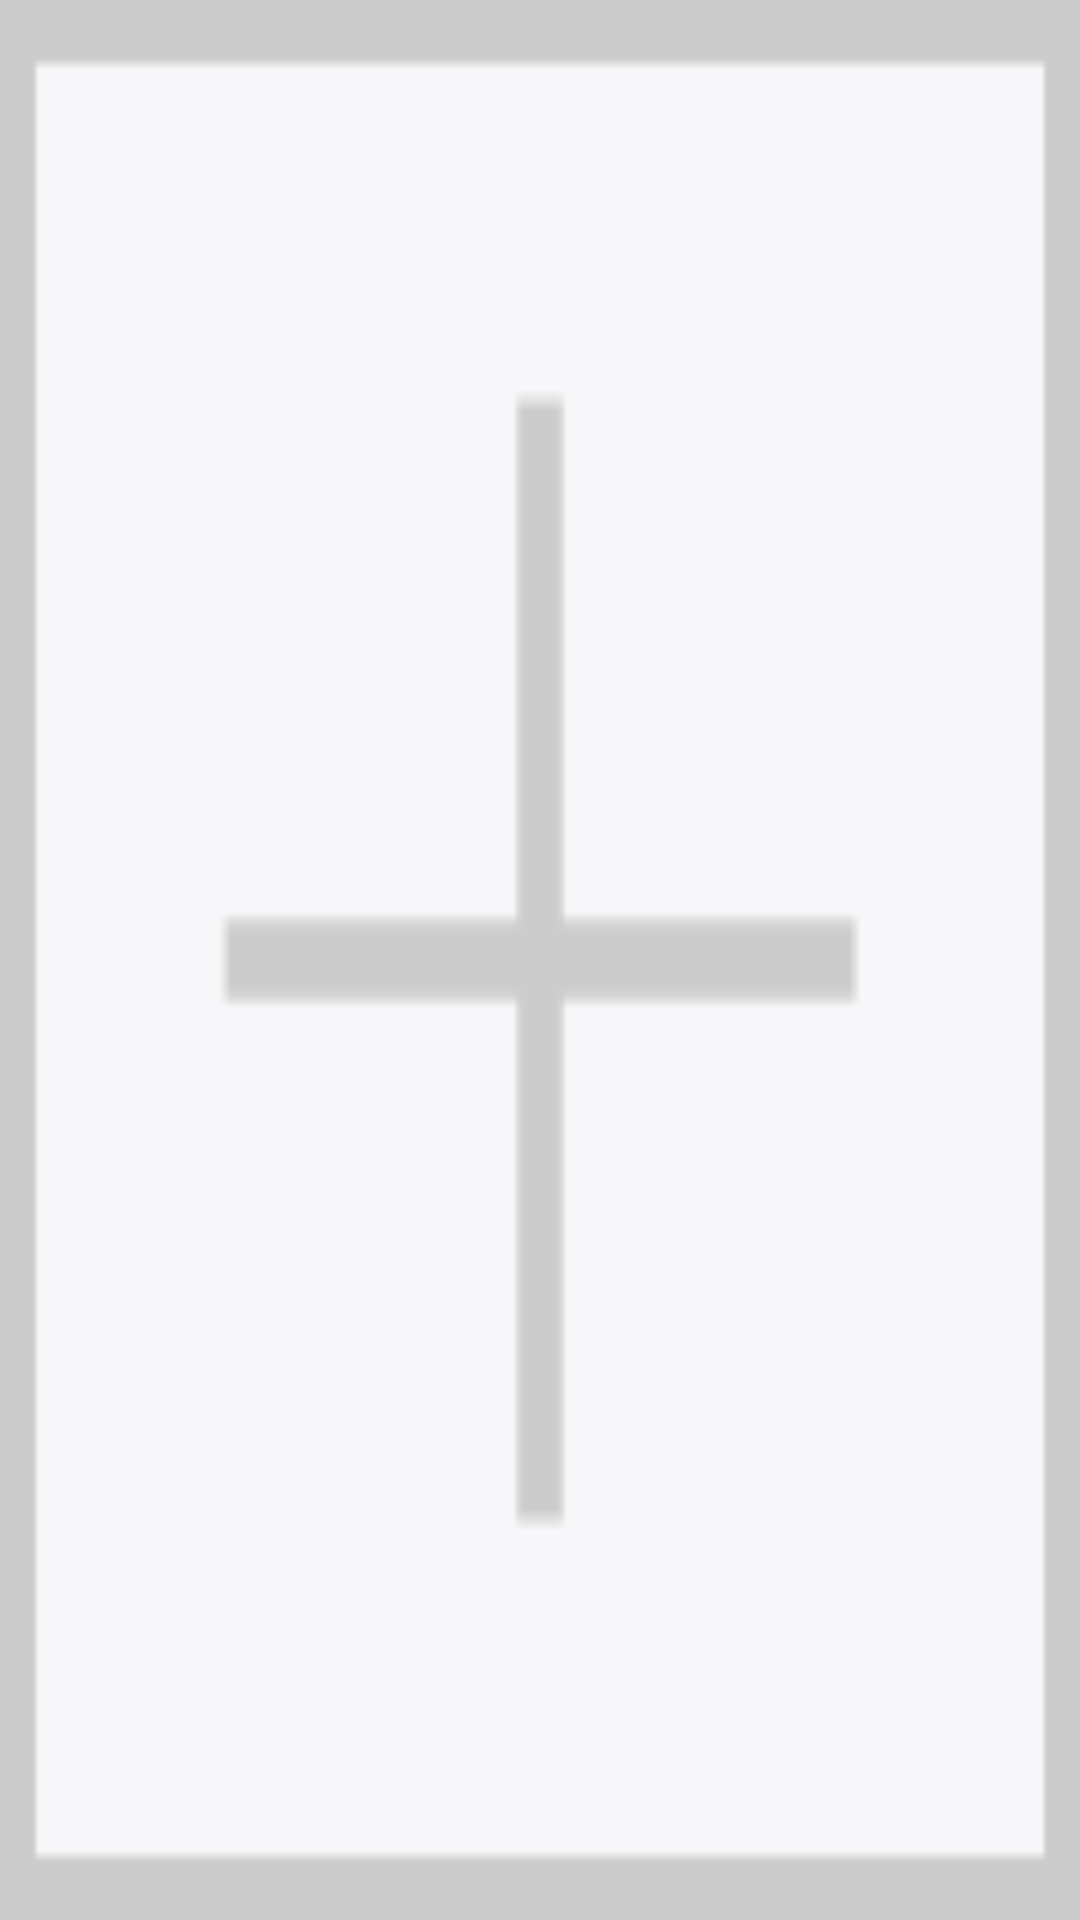

The Android layout XML behind this screen, and the referenced resources:
<!-- AndroidManifest.xml: application theme AppTheme -->
<!-- res/layout/gridview_item.xml -->
<?xml version="1.0" encoding="utf-8"?>
<ImageView xmlns:android="http://schemas.android.com/apk/res/android"
    android:id="@+id/album_image"
    android:padding="2dp"
    android:layout_width="match_parent"
    android:layout_height="95dp"
    android:scaleType="centerCrop"
    android:layout_gravity="center"
    android:background="@drawable/picture_difficult" />
<!-- resources referenced by this layout -->
<resources>
  <!-- drawable picture_difficult: png bitmap (drawable-xhdpi, 1228 bytes) -->
  <style name="AppTheme" parent="Theme.AppCompat.Light.DarkActionBar">
          
          <item name="colorPrimary">@color/colorPrimary</item>
          <item name="colorPrimaryDark">@color/colorPrimaryDark</item>
          <item name="colorAccent">@color/colorAccent</item>
          <item name="windowActionBar">false</item>
          <item name="windowNoTitle">true</item>
          <item name="android:windowBackground">@color/gray</item>
      </style>
  <color name="colorPrimary">#4dab88</color>
  <color name="colorPrimaryDark">#4dab88</color>
  <color name="colorAccent">#FF4081</color>
  <color name="gray">#f7f7f9</color>
</resources>
